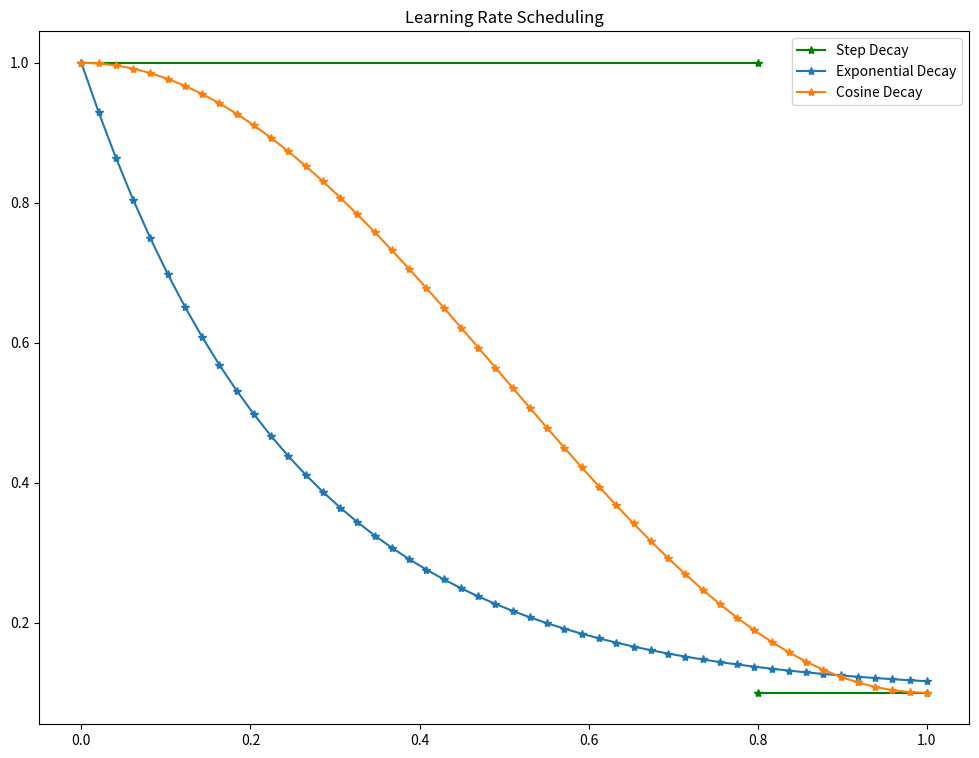

Write the Python code that produced this figure. (Note: this script raises an exception after producing the figure.)
"""
Handles utility functionality like adaptive learning rate.
"""

import numpy as np


class LearningRateScheduling:
    """Adapting Learning Rate."""

    @staticmethod
    def step_decay(t: int, lr_min: float, lr_max: float, t_threshold: int) -> float:
        """Step Decay."""
        return lr_max if t < t_threshold else lr_min

    @staticmethod
    def exp_decay(t: int, lr_0: float, lr_min: float, decay_factor: float):
        """Exponential Decay."""
        return (lr_0 - lr_min) * np.exp(-decay_factor * t) + lr_min

    @staticmethod
    def cosine_decay(t: int, lr_min: float, lr_max: float, t_max: float):
        """Cosine Decay."""
        return lr_min + 0.5 * (lr_max - lr_min) * (1 + np.cos(t / t_max * np.pi))


def main() -> None:
    """Plots the LearningRateScheduling functions in one plot and saves the result to a png."""
    lr_max = 1.0
    lr_min = 0.1
    t_threshold = 0.8

    t_min = 0.0
    t_max = 1.0

    num_t = 50

    ts = np.linspace(t_min, t_max, num_t)

    # LRS step doesn't plot as nicely so we fake it
    _ = map(
        lambda t: LearningRateScheduling.step_decay(
            t, lr_min=lr_min, lr_max=lr_max, t_threshold=t_threshold
        ),
        ts,
    )
    lrs_exp = map(
        lambda t: LearningRateScheduling.exp_decay(
            t, lr_0=lr_max, lr_min=lr_min, decay_factor=4.0
        ),
        ts,
    )
    lrs_cos = map(
        lambda t: LearningRateScheduling.cosine_decay(
            t, lr_min=lr_min, lr_max=lr_max, t_max=t_max
        ),
        ts,
    )

    import matplotlib.pyplot as plt  # pylint: disable=C0415

    plt.figure(figsize=(12, 9))

    plt.plot(
        [t_min, t_threshold],
        [lr_max, lr_max],
        color="green",
        marker="*",
        label="Step Decay",
    )
    plt.plot([t_threshold, t_max], [lr_min, lr_min], color="green", marker="*")
    plt.plot(ts, list(lrs_exp), marker="*", label="Exponential Decay")
    plt.plot(ts, list(lrs_cos), marker="*", label="Cosine Decay")

    plt.title("Learning Rate Scheduling")
    plt.legend()
    plt.savefig("./screenshots/util/lrs.png", dpi=300)
    plt.show()


if __name__ == "__main__":
    main()
